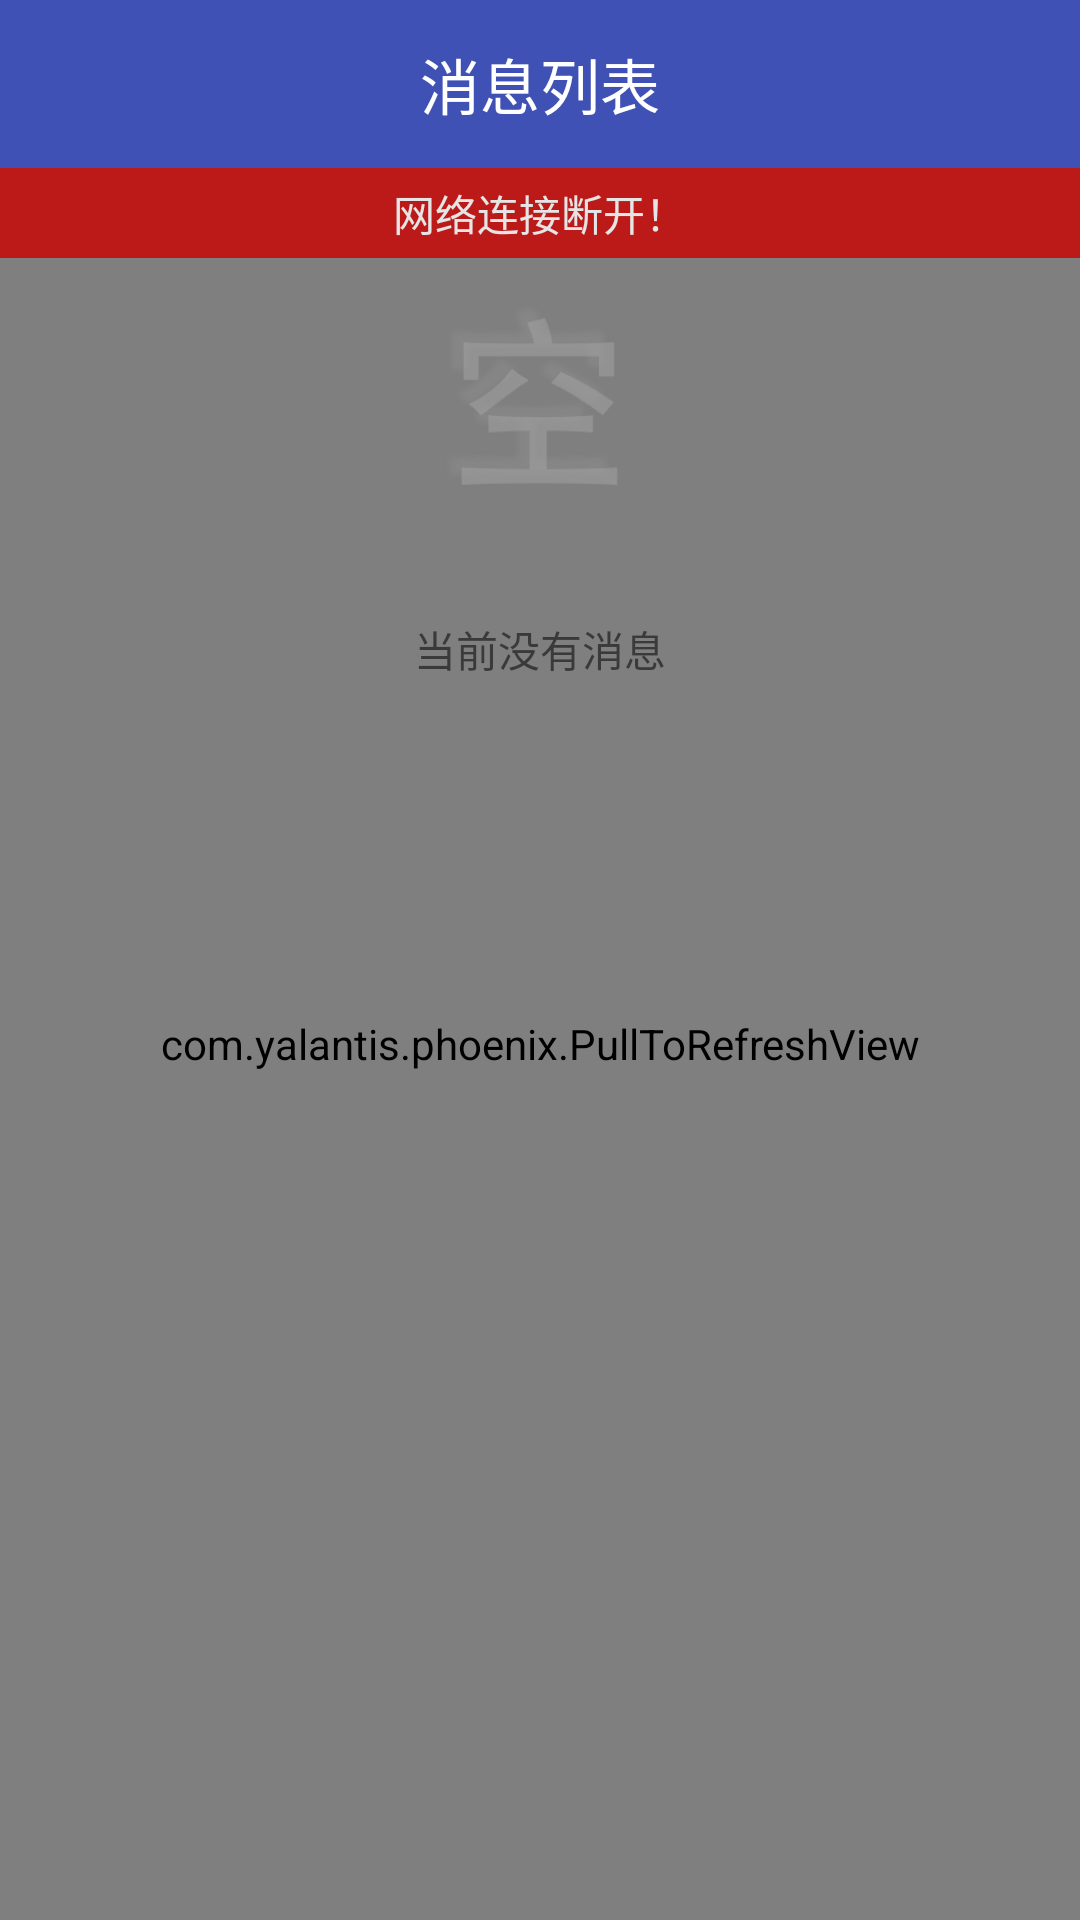

Android layout source for this screen:
<!-- AndroidManifest.xml: application theme AppTheme -->
<!-- res/layout/activity_msg.xml -->
<?xml version="1.0" encoding="utf-8"?>
<android.support.v4.widget.DrawerLayout xmlns:android="http://schemas.android.com/apk/res/android"
    xmlns:app="http://schemas.android.com/apk/res-auto"
    android:id="@+id/drawer_layout"
    android:layout_width="match_parent"
    android:layout_height="match_parent">
    <com.yalantis.phoenix.PullToRefreshView
        android:id="@+id/pull_to_refresh"
        android:layout_marginTop="?actionBarSize"
        android:layout_width="match_parent"
        android:layout_height="match_parent">
        <android.support.v7.widget.RecyclerView
            android:id="@+id/rvTrace"
            android:layout_width="match_parent"
            android:layout_height="wrap_content"
            android:overScrollMode="never"/>
    </com.yalantis.phoenix.PullToRefreshView>
    
    <LinearLayout
        android:layout_marginTop="?actionBarSize"
        android:id="@+id/empty"
        android:visibility="visible"
        android:layout_width="match_parent"
        android:layout_height="match_parent"
        android:layout_alignParentStart="true"
        android:layout_alignParentTop="true"
        android:orientation="vertical">

        <ImageView
            android:layout_width="match_parent"
            android:layout_height="150dp"
            android:layout_alignParentEnd="true"
            android:layout_alignParentTop="true"
            android:src="@drawable/icon_show_empty"
            android:visibility="visible" />

        <TextView
            android:layout_width="match_parent"
            android:layout_height="wrap_content"
            android:gravity="center"
            android:text="当前没有消息" />
    </LinearLayout>

    <LinearLayout
        android:id="@+id/content_x"
        android:layout_width="match_parent"
        android:layout_height="match_parent"
        android:orientation="vertical">
        <android.support.v7.widget.Toolbar
            android:id="@+id/toolbar"
            android:layout_width="match_parent"
            android:layout_height="wrap_content"
            android:background="?attr/colorPrimary"
            android:minHeight="?attr/actionBarSize"
            app:theme="@style/ToolbarTheme"
            app:popupTheme="@style/ToolbarPopupTheme">
            <TextView
                android:id="@+id/toolbar_title"
                android:layout_width="wrap_content"
                android:layout_height="wrap_content"
                android:layout_gravity="center"
                android:textColor="@color/white"
                android:text="@string/tasks_msg"
                android:textSize="20sp" />
        </android.support.v7.widget.Toolbar>
        <Button
            android:id="@+id/network_d"
            android:layout_width="match_parent"
            android:layout_height="@dimen/networkBtnH"
            android:alpha="0.8"
            android:background="@android:color/holo_red_dark"
            android:text="网络连接断开！"
            android:textColor="@android:color/white" />
    </LinearLayout>

</android.support.v4.widget.DrawerLayout>
<!-- resources referenced by this layout -->
<resources>
  <color name="white">#FFFFFF</color>
  <dimen name="networkBtnH">30dip</dimen>
  <!-- drawable icon_show_empty: png bitmap (drawable, 28723 bytes) -->
  <string name="tasks_msg">消息列表</string>
  <style name="ToolbarPopupTheme" parent="@style/ThemeOverlay.AppCompat">
          <item name="android:colorBackground">@color/colorPrimary</item>
      </style>
  <style name="ToolbarTheme" parent="@style/ThemeOverlay.AppCompat.ActionBar">
          <item name="actionMenuTextColor">@android:color/white</item>
      </style>
  <style name="AppTheme" parent="Theme.AppCompat.Light.NoActionBar">
          
          
          <item name="colorPrimary">@color/colorPrimary</item>
          
          <item name="colorPrimaryDark">@color/colorPrimaryDark</item>
          <item name="colorAccent">@color/colorAccent</item>
  
          
          <item name="android:textColorPrimary">@android:color/white</item>
  
          
          <item name="android:buttonStyle">@style/ButtonStyle</item>
  
          
          
          <item name="editTextColor">@color/black</item>
  
      </style>
  <color name="colorPrimary">#3F51B5</color>
  <color name="colorPrimaryDark">#303F9F</color>
  <color name="colorAccent">#FF4081</color>
  <style name="ButtonStyle" parent="@android:style/Widget.Button">
          
          <item name="android:textAlignment">center</item>
          <item name="android:textColor">@color/white</item>
          <item name="android:background">@drawable/button_shap</item>
      </style>
  <color name="black">#000000</color>
  <!-- drawable button_shap (drawable) -->
  <?xml version="1.0" encoding="utf-8"?>
  <shape xmlns:android="http://schemas.android.com/apk/res/android"
      android:shape="rectangle" >
  
      
      
          
          
       
      <solid android:color="?attr/colorPrimary" />
      
  
      
      
      <corners android:radius="6dip" />
  
      
      <padding
          android:bottom="10dp"
          android:left="22dp"
          android:right="22dp"
          android:top="10dp" />
  </shape>
  
  
      
          
          
      
  
  
  
      
      
      
      
      
      
          
          
          
              
              
              
      
  
  
</resources>
